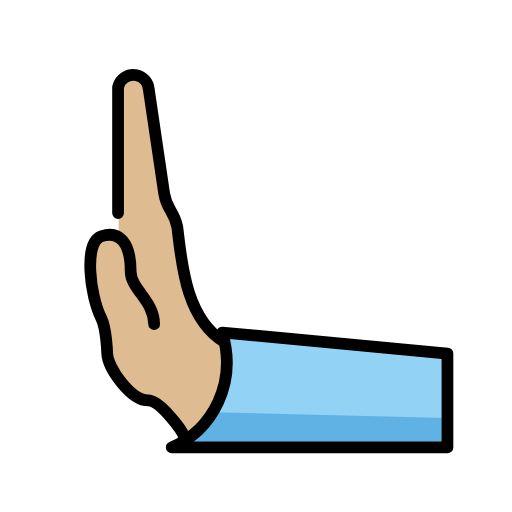
t = 0.00 s
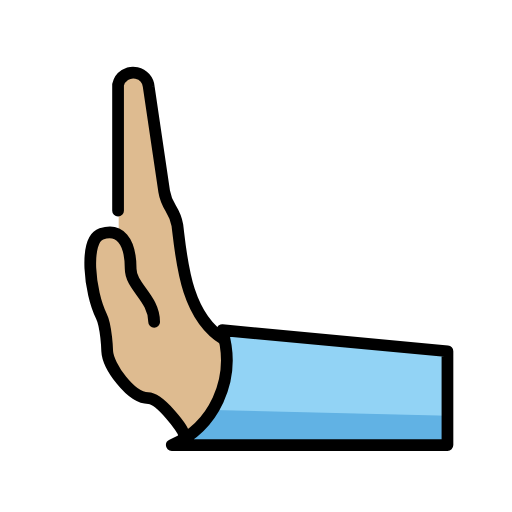
t = 0.48 s
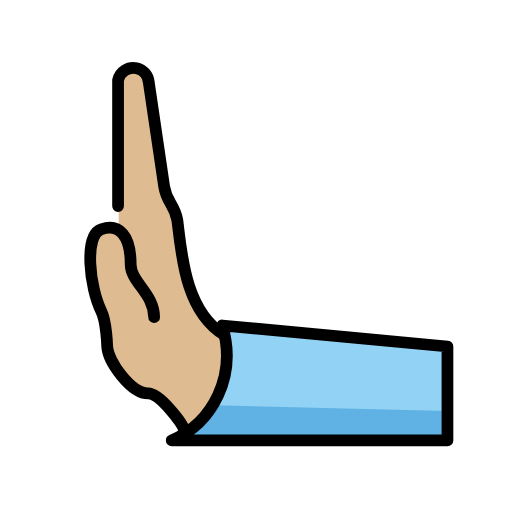
t = 1.43 s
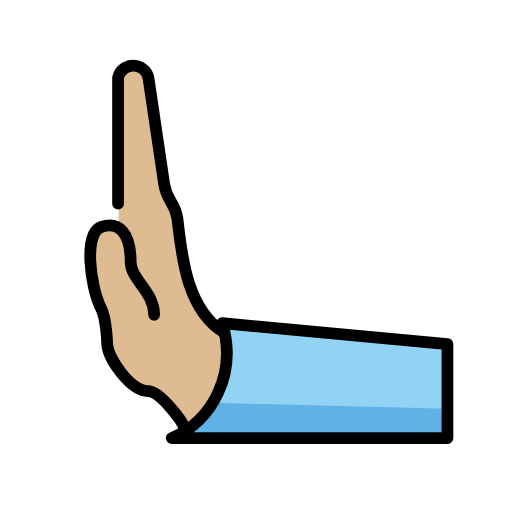
t = 1.90 s
t = 2.38 s: frame unchanged from t = 1.43 s, image omitted
t = 3.33 s: frame unchanged from t = 0.48 s, image omitted

The animated SVG that drew these frames (rendered in a browser with its animation timeline set to each time). Animation: 1 SMIL element (animateTransform=1); one cycle of 3.80 s, repeats indefinitely.

<?xml version='1.0' encoding='utf-8'?>
<svg xmlns="http://www.w3.org/2000/svg" id="emoji" viewBox="-5 -5 82 82" width="200" height="200" role="img">
  <title>OpenMoji: leftwards pushing hand: medium-light skin tone</title><g><g id="color">
    <path fill="#92d3f5" d="m22.6059,66.6568c6.5766-2.8186,10.5132-10.3347,8.0799-18.4052l36.0775,3.3729v15.0323H26.3639s-3.7581,0-3.7581,0Z" />
    <path fill="#61b2e4" d="m22.6059,66.6568q4.6976-2.8186,6.5766-5.6371l37.5807.9395v4.6976H26.3639s-3.7581,0-3.7581,0Z" />
  </g>
  <g id="skin">
    <path fill="#debb90" d="m18.8478,59.1406c-.9395,0-5.6371-3.8238-5.6371-5.6371l-3.7581-15.9718,1.879-4.6976h2.6776s0-23.8732,0-23.8732c.2323-1.0679,1.134-1.8595,2.223-1.9516,1.3701-.1159,2.5748.9009,2.6907,2.271l2.5085,16.7422c.4322,2.7152,1.6442,2.7152,2.1139,5.4304.6765,5.2895,1.2871,14.5344,7.5161,18.2924,0,5.5432.9395,12.2137-6.5766,15.0323,0-.6107-4.8949-5.6371-5.6371-5.6371Z" />
  </g>
  <g id="line">
    <path fill="none" stroke="#000" stroke-linecap="round" stroke-linejoin="round" stroke-width="1.879" d="m22.5057,66.6568c6.5766-2.8186,10.5132-10.3347,8.0799-18.4052l36.0775,3.3729v15.0323H22.5057Z" />
    <g id="line-2">
      <path fill="none" stroke="#000" stroke-linecap="round" stroke-linejoin="round" stroke-width="1.879" d="m19.6872,46.9269c0-3.7581-3.7581-5.6371-3.7581-8.4557,0-4.6976-1.879-6.5766-4.6976-5.6371s-1.879,9.3952,0,13.1533c.8174,1.6348.9395,5.6371.9395,5.6371.1127,2.3488,3.7581,7.5161,6.5766,7.5161,1.879,0,5.6371,5.017,5.6371,5.6371" />
    </g>
    <path fill="none" stroke="#000" stroke-linecap="round" stroke-linejoin="round" stroke-width="1.879" d="m30.8956,49.7455c-6.229-3.7581-6.8397-13.0123-7.488-18.3018-.4698-2.7152-1.6817-2.7152-2.1139-5.4304l-2.4709-16.7328c-.0921-1.089-.8837-1.9906-1.9516-2.223-1.3436-.2923-2.6698.5599-2.9621,1.9035v20.1621" />
  </g>
<animateTransform attributeName="transform" type="translate" values="0 0;0 -1.5;0 0" dur="3.8s" repeatCount="indefinite" /></g></svg>
